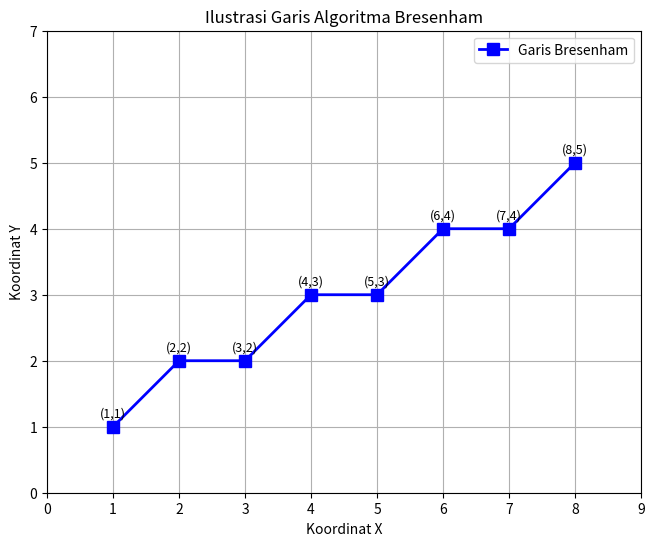

Recreate this plot in Python.

import matplotlib.pyplot as plt

# Titik awal dan titik akhir
x1, y1 = 1, 1
x2, y2 = 8, 5

# Menghitung selisih koordinat
dx = x2 - x1
dy = y2 - y1

# Parameter awal Bresenham
p = 2 * dy - dx

# Menyimpan koordinat piksel
x_points = [x1]
y_points = [y1]

x, y = x1, y1

# Algoritma Bresenham
while x < x2:
    x += 1

    if p < 0:
        p = p + 2 * dy
    else:
        y += 1
        p = p + 2 * dy - 2 * dx

    x_points.append(x)
    y_points.append(y)

# Menggambar garis
plt.figure(figsize=(9, 6))

plt.plot(
    x_points, y_points,
    color="blue",
    marker="s",
    markersize=8,
    linewidth=2,
    label="Garis Bresenham"
)

# Memberi label koordinat setiap piksel
for x, y in zip(x_points, y_points):
    plt.text(x, y + 0.15, f"({x},{y})",
             ha="center", fontsize=9)

# Mengatur tampilan grafik
plt.title("Ilustrasi Garis Algoritma Bresenham")
plt.xlabel("Koordinat X")
plt.ylabel("Koordinat Y")
plt.xticks(range(0, 10))
plt.yticks(range(0, 8))
plt.xlim(0, 9)
plt.ylim(0, 7)
plt.grid(True)
plt.legend()
plt.gca().set_aspect("equal", adjustable="box")

plt.show()
